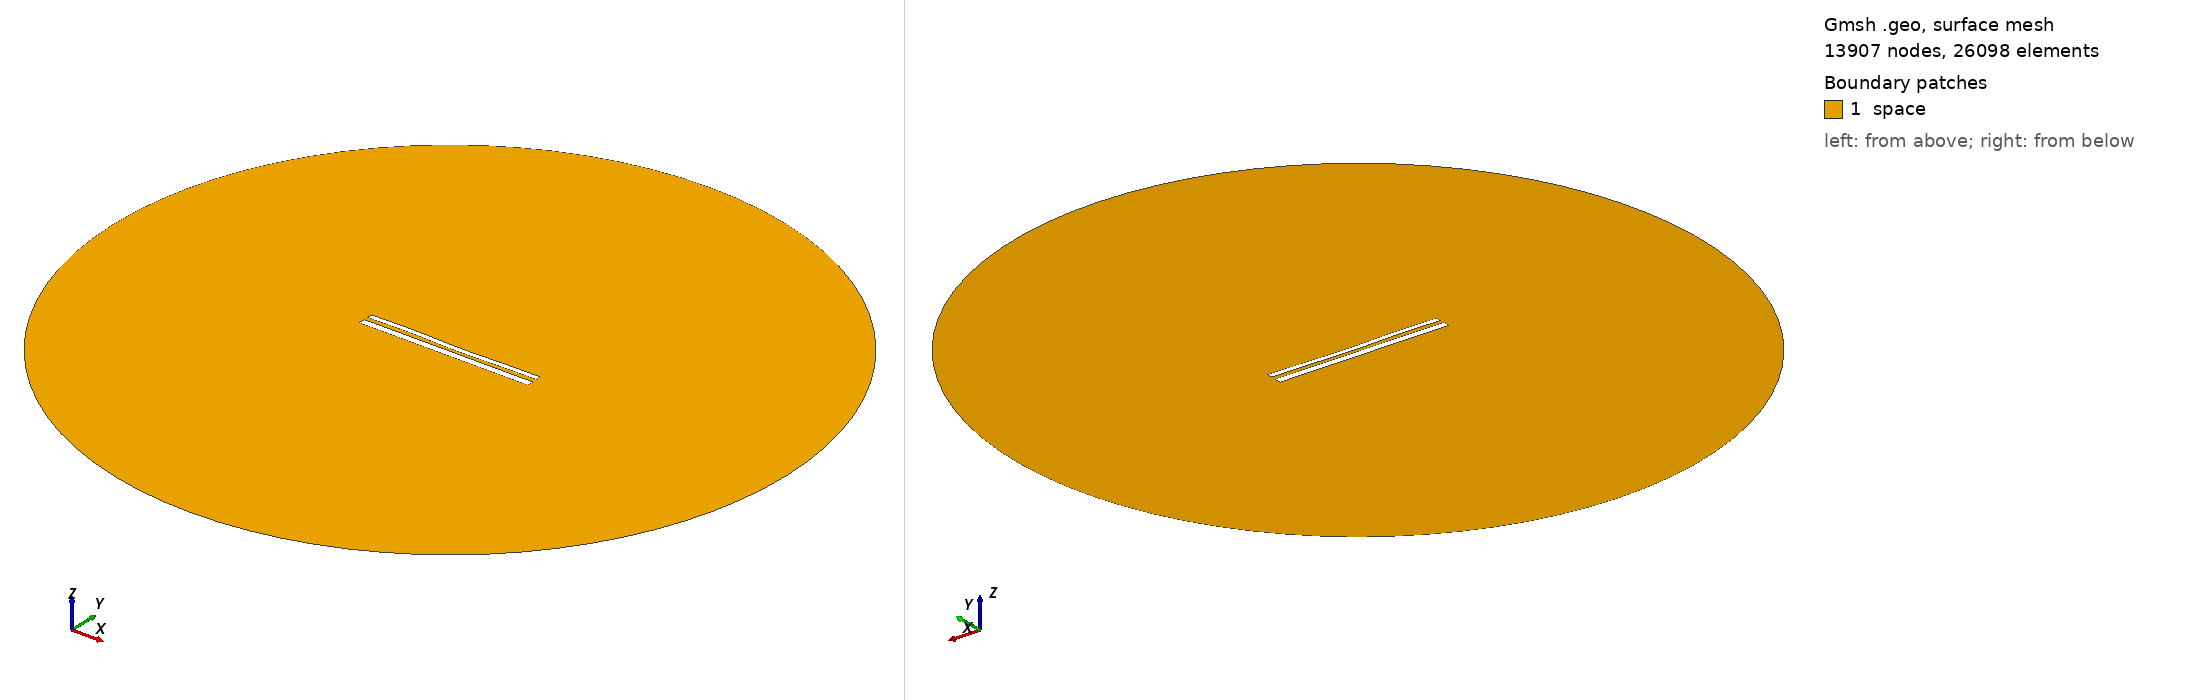

Gmsh geometry script, surface-meshed: 13907 nodes, 26098 surface elements. Boundary patches (legend numbers): 1 space. Left view from above one corner, right view from below the opposite corner. Legend entries are the model's physical surfaces. The drawing asked Gmsh for element sizes between 1% and 20% of the model's largest extent; the script's own settings can give other sizes.

=== 11525.geo (drawn) ===
//---------------------------------------
// Geometry kernel
//---------------------------------------

SetFactory("OpenCASCADE");



//---------------------------------------
// Parameters of the geometry
//---------------------------------------

// Overetch of the upper plate
overetch = 0.375;

// Distance between the plates
distance = 2.25;

// Discretization over the x axis (for the deformation)
nx = 50; 

// Length of the plate
L = 100 - overetch; 

// Number of modes
n = 4; 

// 1st mode coefficient
coeff(1) = 0.0;
beta(1) = 0.596864 * 3.1415926535 / L;

// 2nd mode coefficient
coeff(2) = -0.15;
beta(2) = 1.49418 * 3.1415926535 / L;

// 3rd mode coefficient
coeff(3) = 0.15;
beta(3) = 2.50025 * 3.1415926535 / L;

// 4th mode coefficient
coeff(4) = 0.15;
beta(4) = 3.49999 * 3.1415926535 / L;



//---------------------------------------
// Upper plate (deformed rectangle)
//---------------------------------------

// Coordiantes of the upper plate
xmin = -50;
xmax = 50 - overetch;

// Height of the upper plate
yheight = 4 - 2 * overetch;

// Indexes of the points
UpperID[] = {};
LowerID[] = {};
LeftID[] = {};
RightID[] = {};

// Point index
p = 1;

// Horizontal edges
For i In {1:nx}
    x = xmin + (i-1)*(xmax - xmin)/(nx-1);

    y_bottom = distance / 2 + overetch;
    For j In {1:n}
        C = (Cosh(beta(j)*L) + Cos(beta(j)*L)) / (Sinh(beta(j)*L) + Sin(beta(j)*L));
        y_bottom  = y_bottom + coeff(j) * (Cosh(beta(j)*(x+50)) - Cos(beta(j)*(x+50)) - C * (Sinh(beta(j)*(x+50)) - Sin(beta(j)*(x+50))));
    EndFor

    y_top = y_bottom + yheight;

    Point(p) = {x, y_top, 0, 1.0};
    UpperID[i] = p;
    p = p + 1;

    Point(p) = {x, y_bottom, 0, 1.0};
    LowerID[i] = p;
    p = p + 1;
EndFor

// Create point lists
UpperPts[] = {}; LowerPts[] = {};
For i In {1:nx}
  UpperPts[] += {UpperID[i]};
  LowerPts[] += {LowerID[i]};
EndFor

// Build splines
Spline(1) = {UpperPts[]};
Spline(2) = {LowerPts[]};
Line(3) = {LowerPts[nx-1], UpperPts[nx-1]};
Line(4) = {LowerPts[0], UpperPts[0]};

// Build the plane surface
Curve Loop(1) = {2, 3, -1, -4};
Plane Surface(1) = {1};



//---------------------------------------
// Lower plate (rectangle)
//---------------------------------------

// Vertices
Point(1001) = {-50, -1, 0, 1.0};
Point(1002) = { 50, -1, 0, 1.0};
Point(1003) = { 50,  -5, 0, 1.0};
Point(1004) = {-50,  -5, 0, 1.0};

// Edges
Line(5) = {1001, 1002};
Line(6) = {1002, 1003};
Line(7) = {1003, 1004};
Line(8) = {1004, 1001};

// Plane surface
Line Loop(2) = {5, 6, 7, 8};
Plane Surface(2) = {2}; 



//---------------------------------------
// Outer (fictious) boundary
//---------------------------------------

// Points
Point(1005) = {0, 0, 0};       // Center
Point(1006) = {200, 0, 0};     // Start point
Point(1007) = {0, 200, 0};     // 90 degrees
Point(1008) = {-200, 0, 0};    // 180 degrees
Point(1009) = {0, -200, 0};    // 270 degrees

// Circle arcs (each needs start, center, end)
Circle(9) = {1006, 1005, 1007};
Circle(10) = {1007, 1005, 1008};
Circle(11) = {1008, 1005, 1009};
Circle(12) = {1009, 1005, 1006};

// Plane surface for the entire domain
Curve Loop(3) = {9, 10, 11, 12};
Surface(3) = {3};

// Subtract the plates from the whole domain to obtain the actual domain where we want to solve the equations
BooleanDifference{ Surface{3}; Delete; }{ Surface{1}; Surface{2}; Delete; }




//---------------------------------------
// Transfinite Lines/Curves
//---------------------------------------

// Set the number of points on the boundaries
r = 7;

// Plates
Transfinite Curve {1, 2} = 50*r Using Progression 1;
Transfinite Curve {3, 4} = 2*r Using Progression 1;
Transfinite Line {5, 7} = 50*r Using Progression 1;
Transfinite Line {6, 8} = 2*r Using Progression 1;

// Outer boundary
Transfinite Line {9, 10, 11, 12} = 20 Using Progression 1;



//---------------------------------------
// Physical groups
//---------------------------------------                

// Physical curves (boundaries)
Physical Line("force_segment", 10) = {2};
Physical Line("upper_plate", 11) = {1, 3, 4};
Physical Line("lower_plate", 12) = {5, 6, 7, 8};
Physical Line("boundary", 20) = {9, 10, 11, 12};

// Physical Surfaces
Physical Surface("space", 30) = {3};



//---------------------------------------
// 6. Generate the Mesh
//---------------------------------------

// 2D mesh generation
Mesh 2;
